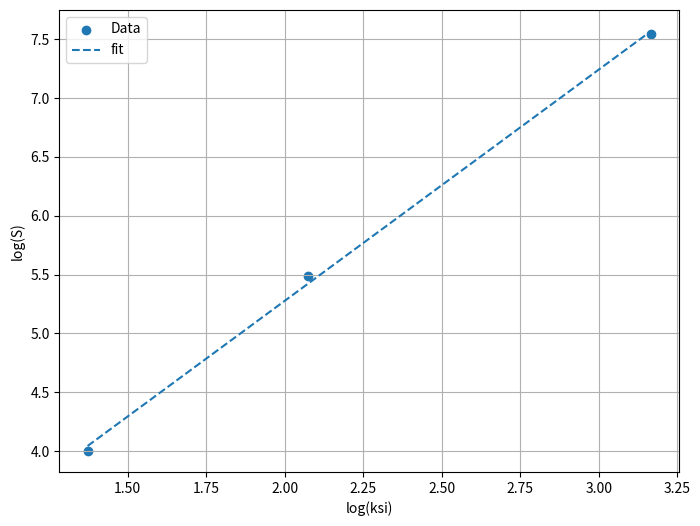

This figure's Python source:
import numpy as np
import matplotlib.pyplot as plt
from random import random,randint
L=100
p=0.5
#we will start by a plane and a seed in the middle
#-1 means off and not visited
def clusterD(L,p):
    #at first everything is unvisited
    plane = np.full((L+2,L+2),-2,dtype = int)
    #boundary
    plane[0, :] = 0
    plane[-1, :] = 0 
    plane[:, 0] = 0
    plane[:, -1] = 0
    
    middle=int(L/2)
    #turn it on
    activation=(middle,middle)
    plane[middle,middle]=1
    #the size of cluster is 1 now
    #cluster_size=1

    current_active=[activation]
    null=[]
    all_actives_list=[activation]


    while current_active!=null:
        #find the not visited neighbors at first
        
        neighbors = []
        for row, col in current_active:
            
            if plane[row + 1, col] == -2:
                neighbors.append((row + 1, col))
            if plane[row - 1, col] == -2:
                neighbors.append((row - 1, col))
            if plane[row, col + 1] == -2:
                neighbors.append((row, col + 1))
            if plane[row, col - 1] == -2:
                neighbors.append((row, col - 1))
        #now we need to check which one is blokced and which one is turned on and is in the new focus for us
        neighbors = np.unique(neighbors, axis=0)
        new_active_set=[]

        for i,j in neighbors:
            random_p=random()
            if random_p<p:
                plane[i,j]=1
                new_active_set.append((i,j))
            else:
                #block it
                plane[i,j]=0
        #so now we have the current actives
        current_active=new_active_set
        #add this to the turned on sites
        all_actives_list.extend(new_active_set)
    sum_coorx=0
    sum_coory=0
    cluster_size=len(all_actives_list)
    differencex=[]
    differencey=[]
    for x,y in all_actives_list:
        sum_coorx=sum_coorx+x
        sum_coory=sum_coory+y
    CM_x=sum_coorx/cluster_size
    CM_y=sum_coory/cluster_size
    for xx , yy in all_actives_list:
        difx=xx**2-CM_x**2
        dify=yy**2-CM_y**2
        differencex.append(difx)
        differencey.append(dify)
    differencex=np.sum(differencex)/cluster_size
    differencey=np.sum(differencey)/cluster_size
    Rg=np.sqrt(differencex+differencey)
        
        
        
    #print(all_actives_list)
    #plt.imshow(plane, cmap='Grays')
    #plt.show()
    return all_actives_list ,Rg, cluster_size
clusterD(L,p)
p_range=[0.5,0.55,0.59]
Ksi=[]
Size=[]
for p in p_range:
    average_S=[]
    average_ksi=[]
    for m in range(100):
        _,rg,size=clusterD(100,p)
        average_S.append(size)
        average_ksi.append(rg)
    Ksi.append(np.mean(average_ksi))
    Size.append(np.mean(average_S))
       
#print(Ksi)
#print(Size)
log_Size = np.log(Size)
log_Ksi = np.log(Ksi)

#fit
a, b = np.polyfit(log_Ksi, log_Size, 1)

# Generate fitted line
log_S_fit = a* log_Ksi + b

# Plot the data and the best-fit line
plt.figure(figsize=(8,6))
plt.scatter(log_Ksi, log_Size, label='Data')
plt.plot(log_Ksi, log_S_fit, linestyle='--', label='fit')
plt.xlabel("log(ksi)")
plt.ylabel("log(S)")
plt.legend()
plt.grid(True)
plt.show()


print(f"Slope is:{a}")
        
